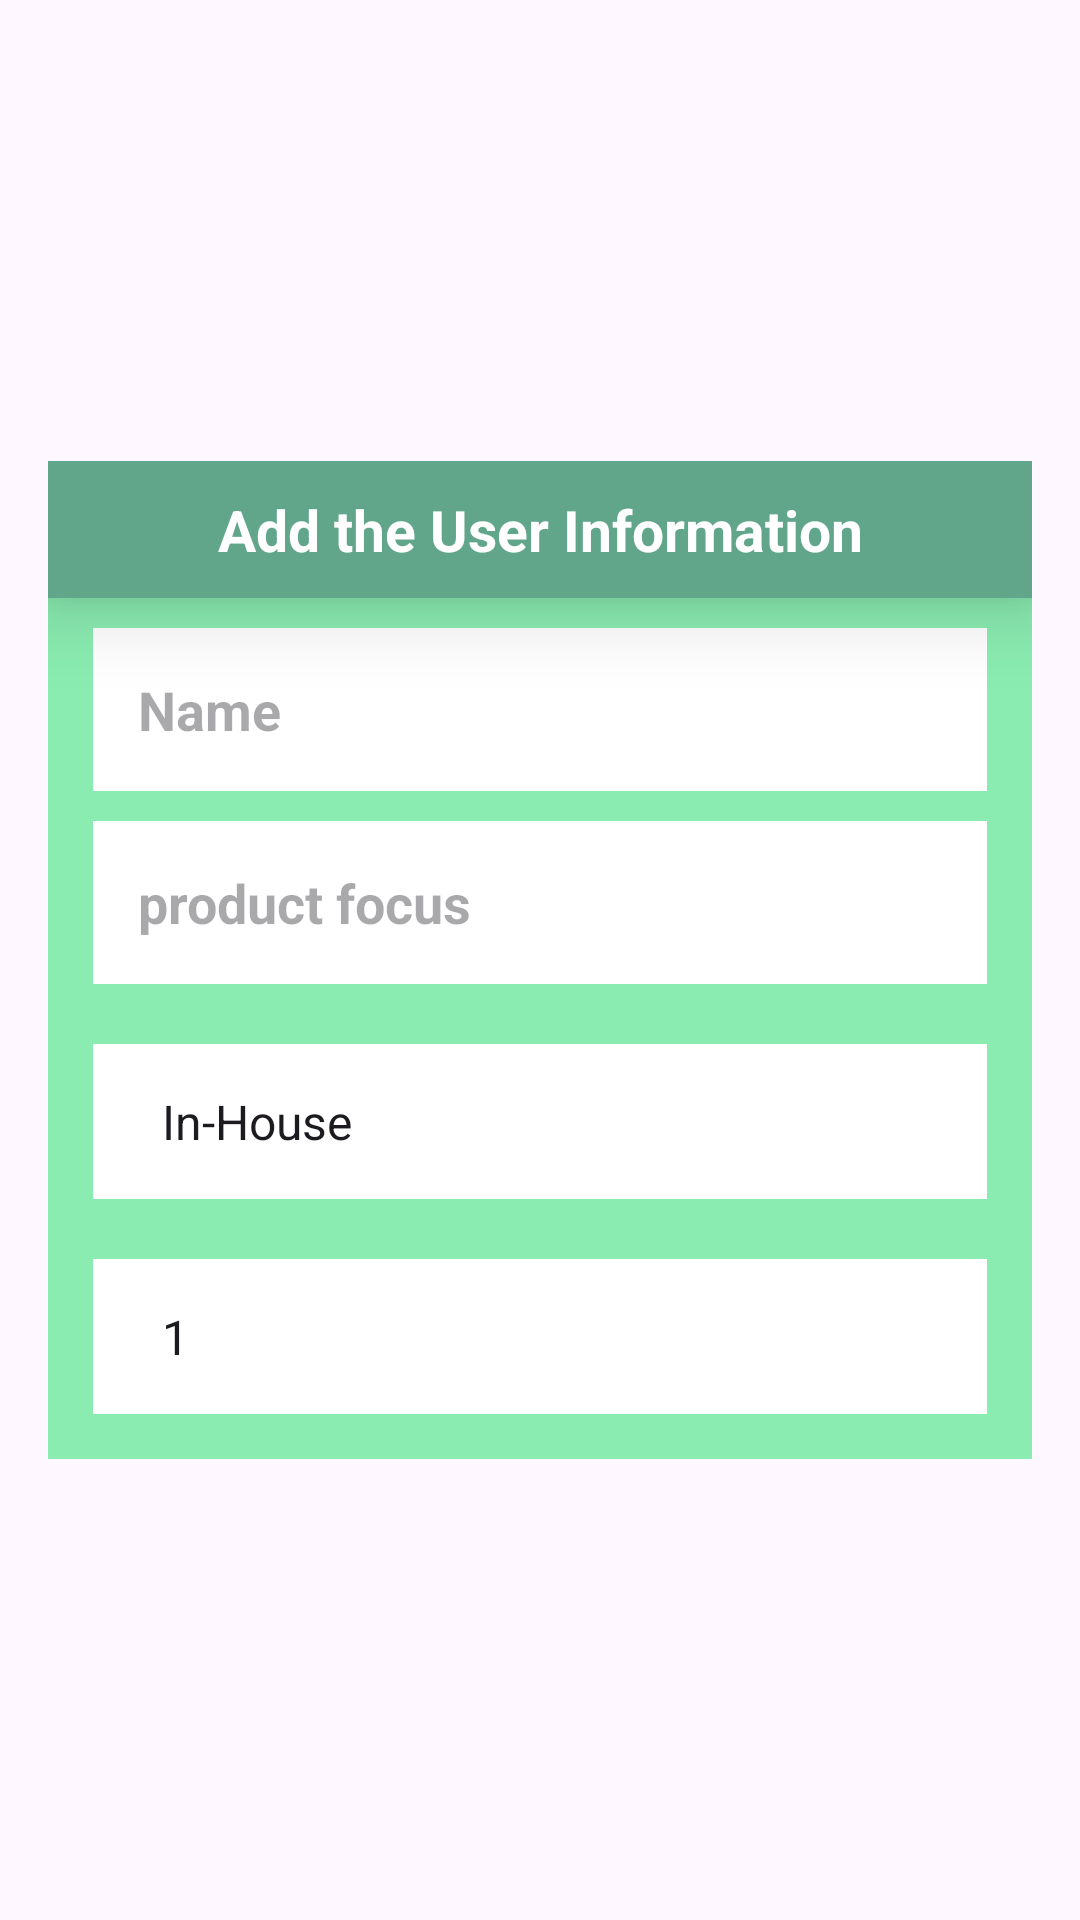

Reconstruct the res/layout file that produces this screen, plus the resources it refers to.
<!-- AndroidManifest.xml: application theme Theme.BusinesSim -->
<!-- res/layout/add_product.xml -->
<?xml version="1.0" encoding="utf-8"?>
<LinearLayout
    xmlns:android="http://schemas.android.com/apk/res/android"
    android:layout_width="match_parent"
    android:layout_height="match_parent"
    android:orientation="vertical"
    android:gravity="center"
    >


    <LinearLayout
        android:orientation="vertical"
        android:layout_margin="16dp"
        android:background="@color/pear"
        android:layout_width="match_parent"
        android:layout_height="wrap_content">
        <TextView
            android:text="Add the User Information"
            android:textStyle="bold"
            android:textSize="19sp"
            android:textColor="@color/white"
            android:background="@color/hunter_green"
            android:padding="10dp"
            android:elevation="15dp"
            android:layout_gravity="center"
            android:gravity="center"
            android:layout_width="match_parent"
            android:layout_height="wrap_content"/>
        <EditText
            android:id="@+id/productName"
            android:hint="Name"
            android:inputType="text"
            android:background="@color/white"
            android:textColor="@color/black"
            android:textSize="18sp"
            android:textStyle="bold"
            android:padding="15dp"
            android:layout_marginLeft="15dp"
            android:layout_marginRight="15dp"
            android:layout_marginTop="10dp"
            android:layout_marginBottom="5dp"
            android:layout_width="match_parent"
            android:layout_height="wrap_content"/>
        <EditText
            android:id="@+id/productFocus"
            android:hint="product focus "
            android:inputType="text"
            android:background="@color/white"
            android:textColor="@color/black"
            android:padding="15dp"
            android:textSize="18sp"
            android:textStyle="bold"
            android:layout_marginLeft="15dp"
            android:layout_marginRight="15dp"
            android:layout_marginTop="5dp"
            android:layout_marginBottom="15dp"
            android:layout_width="match_parent"
            android:layout_height="wrap_content"/>
        <Spinner
            android:id="@+id/researchMethod"
            android:background="@color/white"
            android:textColor="@color/black"
            android:entries="@array/research_methods"
            android:padding="15dp"
            android:textSize="18sp"
            android:textStyle="bold"
            android:layout_marginLeft="15dp"
            android:layout_marginRight="15dp"
            android:layout_marginTop="5dp"
            android:layout_marginBottom="15dp"
            android:layout_width="match_parent"
            android:layout_height="wrap_content"/>
        <Spinner
            android:id="@+id/quality_spinner"
            android:entries="@array/quality_options"
            android:background="@color/white"
            android:textColor="@color/black"
            android:padding="15dp"
            android:textSize="18sp"
            android:textStyle="bold"
            android:layout_marginLeft="15dp"
            android:layout_marginRight="15dp"
            android:layout_marginTop="5dp"
            android:layout_marginBottom="15dp"
            android:layout_width="match_parent"
            android:layout_height="wrap_content"/>

    </LinearLayout>

</LinearLayout>
<!-- resources referenced by this layout -->
<resources>
  <string-array name="quality_options">
          <item>1</item>
          <item>2</item>
          <item>3</item>
          <item>4</item>
          <item>5</item>
      </string-array>
  <string-array name="research_methods">
          <item>In-House</item>
          <item>Outsource</item>
          <item>Coop</item>
      </string-array>
  <color name="black">#FF000000</color>
  <color name="hunter_green">#61A58B</color>
  <color name="pear">#8AECB1</color>
  <color name="white">#FFFFFFFF</color>
  <style name="Theme.BusinesSim" parent="Base.Theme.BusinesSim" />
  <style name="Base.Theme.BusinesSim" parent="Theme.Material3.DayNight.NoActionBar">
          
          
      </style>
</resources>
